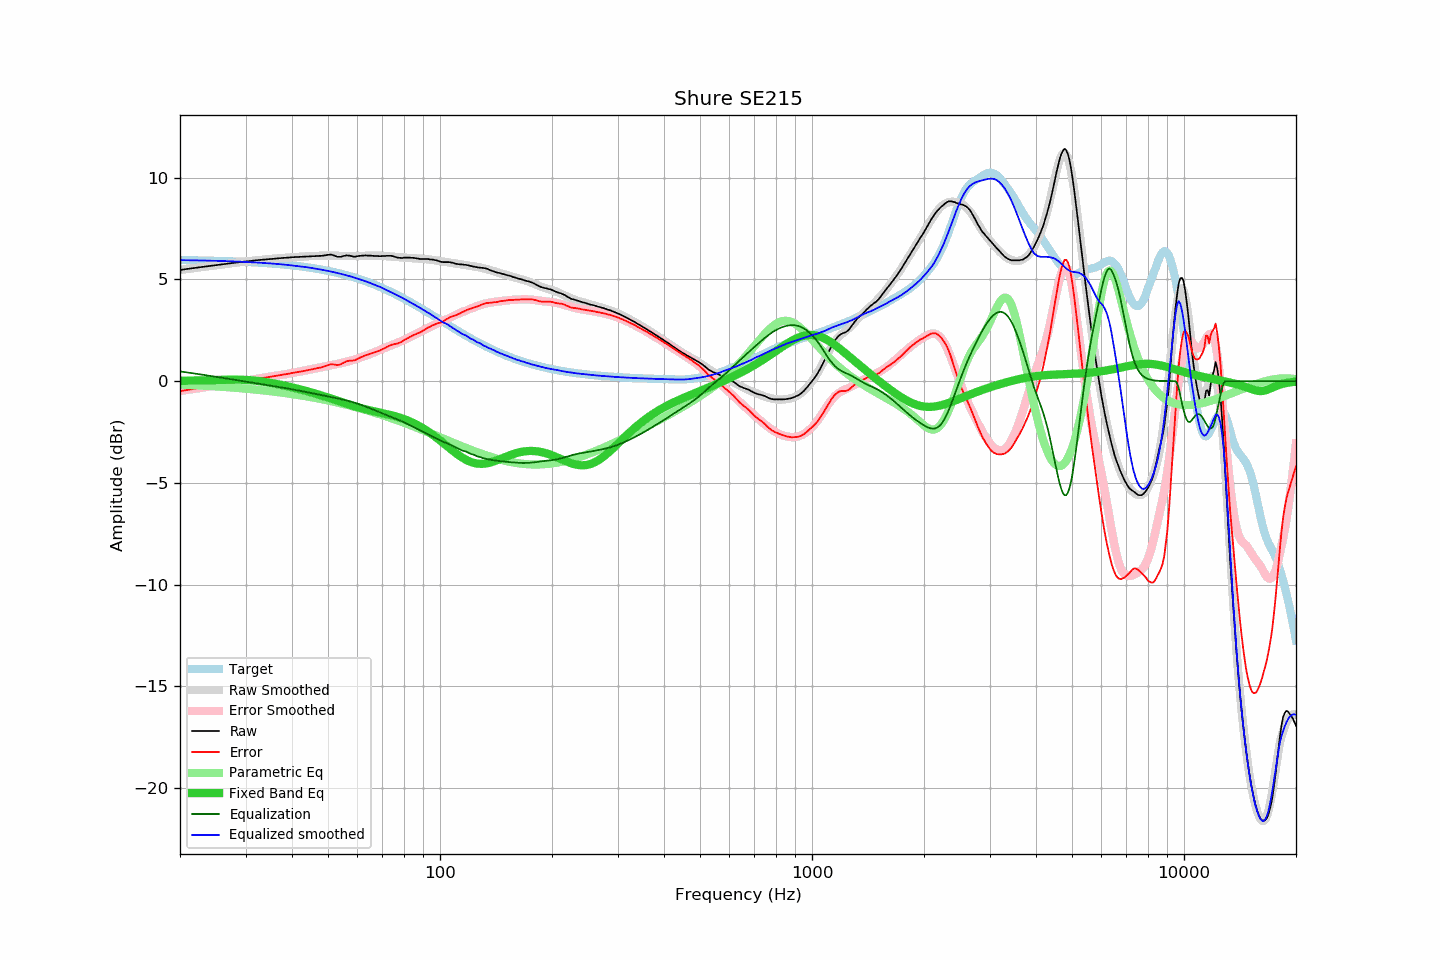

The file beside this chart, header and first rows:
frequency, raw, error, smoothed, error_smoothed, equalization, parametric_eq, equalized_raw, equalized_smoothed, target
20, 5.46, -0.49, 5.47, -0.48, 0.48, 0.01, 5.94, 5.95, 5.95
21, 5.52, -0.43, 5.52, -0.42, 0.42, 0.02, 5.94, 5.94, 5.95
22, 5.57, -0.37, 5.57, -0.37, 0.37, 0.03, 5.94, 5.94, 5.94
23, 5.62, -0.31, 5.61, -0.32, 0.32, 0.04, 5.94, 5.93, 5.93
24, 5.66, -0.26, 5.66, -0.26, 0.26, 0.05, 5.92, 5.92, 5.92
25, 5.70, -0.21, 5.70, -0.21, 0.21, 0.06, 5.91, 5.91, 5.91
26, 5.74, -0.16, 5.74, -0.16, 0.16, 0.07, 5.90, 5.90, 5.90
27, 5.78, -0.11, 5.78, -0.12, 0.12, 0.07, 5.90, 5.89, 5.89
28, 5.82, -0.06, 5.81, -0.07, 0.07, 0.07, 5.89, 5.88, 5.88
29, 5.85, -0.02, 5.85, -0.02, 0.02, 0.07, 5.87, 5.87, 5.87
30, 5.88, 0.02, 5.88, 0.02, -0.02, 0.06, 5.86, 5.86, 5.86
31, 5.91, 0.06, 5.91, 0.06, -0.06, 0.04, 5.85, 5.85, 5.85
32, 5.94, 0.11, 5.93, 0.10, -0.10, 0.02, 5.84, 5.83, 5.83
33, 5.96, 0.14, 5.96, 0.14, -0.14, -0.01, 5.82, 5.82, 5.82
34, 5.98, 0.18, 5.98, 0.18, -0.18, -0.04, 5.80, 5.80, 5.80
35, 6.00, 0.21, 6.00, 0.22, -0.22, -0.08, 5.78, 5.79, 5.79
36, 6.02, 0.25, 6.02, 0.25, -0.25, -0.12, 5.77, 5.77, 5.77
37, 6.04, 0.29, 6.04, 0.29, -0.29, -0.16, 5.75, 5.75, 5.75
38, 6.06, 0.33, 6.06, 0.33, -0.33, -0.21, 5.73, 5.73, 5.73
39, 6.07, 0.36, 6.07, 0.36, -0.36, -0.26, 5.71, 5.71, 5.71
40, 6.09, 0.40, 6.08, 0.40, -0.40, -0.30, 5.69, 5.69, 5.69
41, 6.10, 0.43, 6.10, 0.43, -0.43, -0.35, 5.67, 5.66, 5.67
42, 6.11, 0.46, 6.11, 0.47, -0.47, -0.40, 5.64, 5.64, 5.65
43, 6.12, 0.50, 6.13, 0.51, -0.51, -0.45, 5.61, 5.62, 5.62
44, 6.13, 0.53, 6.14, 0.55, -0.55, -0.50, 5.58, 5.60, 5.60
45, 6.14, 0.57, 6.15, 0.58, -0.58, -0.55, 5.56, 5.57, 5.57
46, 6.15, 0.61, 6.15, 0.62, -0.62, -0.60, 5.53, 5.54, 5.54
47, 6.16, 0.65, 6.16, 0.65, -0.65, -0.65, 5.51, 5.51, 5.51
48, 6.16, 0.68, 6.16, 0.68, -0.68, -0.70, 5.48, 5.48, 5.48
49, 6.18, 0.73, 6.17, 0.72, -0.72, -0.76, 5.46, 5.45, 5.45
50, 6.21, 0.79, 6.17, 0.75, -0.75, -0.81, 5.46, 5.42, 5.42
51, 6.22, 0.83, 6.17, 0.78, -0.78, -0.86, 5.44, 5.38, 5.39
52, 6.17, 0.81, 6.17, 0.81, -0.81, -0.91, 5.36, 5.35, 5.36
53, 6.11, 0.79, 6.16, 0.85, -0.85, -0.96, 5.26, 5.32, 5.32
54, 6.11, 0.83, 6.16, 0.88, -0.88, -1.01, 5.23, 5.28, 5.28
55, 6.15, 0.90, 6.16, 0.91, -0.91, -1.06, 5.24, 5.24, 5.25
56, 6.18, 0.97, 6.15, 0.95, -0.95, -1.11, 5.23, 5.20, 5.21
57, 6.17, 1.00, 6.15, 0.99, -0.99, -1.15, 5.18, 5.17, 5.17
58, 6.14, 1.01, 6.15, 1.02, -1.02, -1.20, 5.12, 5.13, 5.13
59, 6.11, 1.02, 6.15, 1.07, -1.07, -1.24, 5.04, 5.08, 5.09
60, 6.14, 1.09, 6.15, 1.11, -1.11, -1.28, 5.03, 5.04, 5.05
61, 6.16, 1.16, 6.15, 1.15, -1.15, -1.31, 5.01, 5.00, 5.00
62, 6.17, 1.21, 6.16, 1.20, -1.20, -1.35, 4.97, 4.96, 4.96
63, 6.18, 1.27, 6.16, 1.25, -1.25, -1.38, 4.93, 4.91, 4.91
64, 6.17, 1.30, 6.16, 1.29, -1.29, -1.41, 4.88, 4.87, 4.87
65, 6.17, 1.35, 6.16, 1.34, -1.34, -1.44, 4.83, 4.82, 4.82
66, 6.16, 1.38, 6.16, 1.39, -1.39, -1.47, 4.77, 4.77, 4.78
67, 6.15, 1.42, 6.16, 1.44, -1.44, -1.49, 4.71, 4.72, 4.73
68, 6.15, 1.47, 6.17, 1.49, -1.49, -1.52, 4.66, 4.68, 4.68
69, 6.14, 1.51, 6.16, 1.53, -1.53, -1.55, 4.61, 4.63, 4.63
70, 6.15, 1.57, 6.16, 1.58, -1.58, -1.57, 4.57, 4.58, 4.58
71, 6.15, 1.62, 6.15, 1.63, -1.63, -1.60, 4.52, 4.52, 4.53
72, 6.16, 1.68, 6.14, 1.67, -1.67, -1.62, 4.49, 4.47, 4.48
73, 6.16, 1.73, 6.13, 1.71, -1.71, -1.65, 4.45, 4.42, 4.43
74, 6.16, 1.79, 6.12, 1.76, -1.76, -1.67, 4.40, 4.37, 4.37
75, 6.13, 1.81, 6.11, 1.80, -1.80, -1.70, 4.33, 4.31, 4.32
76, 6.10, 1.83, 6.11, 1.85, -1.85, -1.73, 4.25, 4.26, 4.27
77, 6.07, 1.85, 6.10, 1.89, -1.89, -1.76, 4.18, 4.21, 4.22
78, 6.06, 1.90, 6.09, 1.94, -1.94, -1.79, 4.12, 4.16, 4.16
79, 6.05, 1.94, 6.08, 1.98, -1.98, -1.83, 4.07, 4.10, 4.11
... 553 more rows
